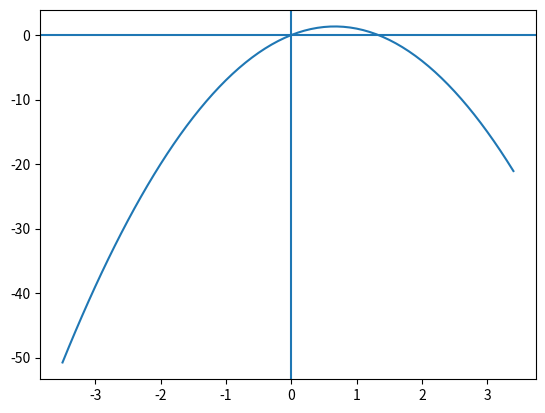

Here is the Python script that generated this plot:
import matplotlib.pyplot as plt
import numpy as np
x = np.arange(-3.5, 3.5, 0.1) #從-5到5，間隔是1，不含結束點5，
#且間隔可以實數
#print(x)
y = 0
y = y + 4*x
y = y - 3*x**2
#print(y)
plt.plot(x,y)
plt.axhline(y=0)#x軸
plt.axvline(x=0)#y軸
plt.show()
print("Done")